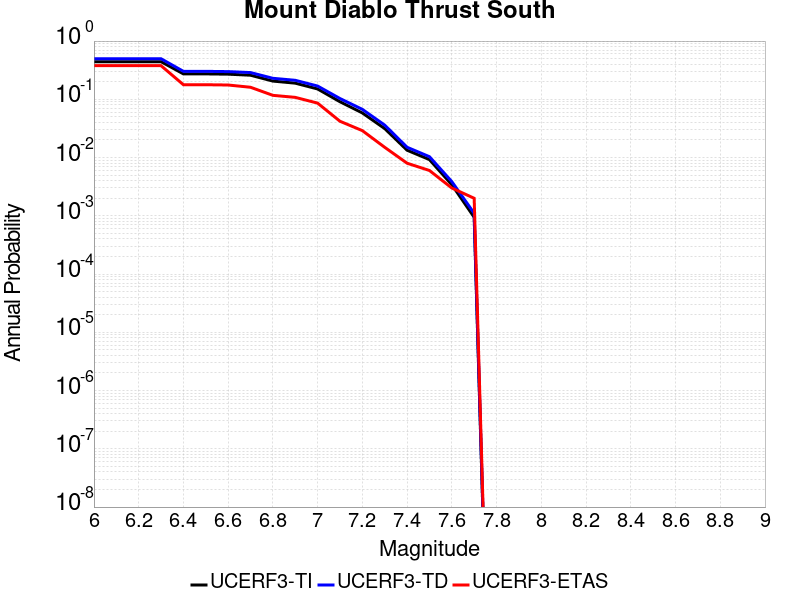

The table this chart was drawn from, first rows:
Magnitude, UCERF3-TI Prob, UCERF3-TD Prob, UCERF3-ETAS Prob
6.0, 0.4422, 0.4972, 0.378
6.1, 0.4422, 0.4972, 0.378
6.2, 0.4422, 0.4972, 0.378
6.3, 0.4422, 0.4972, 0.378
6.4, 0.2731, 0.302, 0.178
6.5, 0.2731, 0.302, 0.178
6.6, 0.2701, 0.2989, 0.176
6.7, 0.2592, 0.2878, 0.161
6.8, 0.2056, 0.2295, 0.117
6.9, 0.1894, 0.212, 0.108
7.0, 0.1506, 0.169, 0.086
7.1, 0.0908, 0.1032, 0.042
7.2, 0.05832, 0.06726, 0.029
7.3, 0.03143, 0.03606, 0.015
7.4, 0.01337, 0.01503, 0.008
7.5, 0.009226, 0.01035, 0.006
7.6, 0.003418, 0.003868, 0.003
7.7, 9.438044E-4, 0.001105, 0.002
